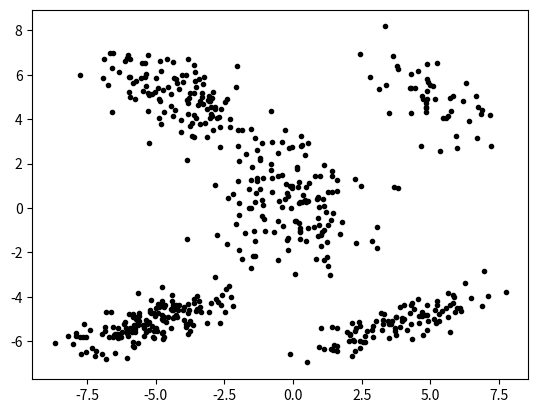

Reproduce this figure in Python.
import matplotlib.pyplot as plt
import numpy as np

def criarDados(k, ns, mus, covs, seed=-1):
  """
  k    : número de aglomerados
  ns   : lista com os tamanhos de cada aglomerado
  mus  : lista dos centros de cada aglomerado
  covs : lista com as matrizes de covariância
  seed : valor para controlar a aleatoriadade (default -1 -> imprevísivel)
  
  retorna uma lista de pares com coordenadas (x,y)
  """
  if seed != -1:
    np.random.seed(seed)
  xs = []
  ys = []
  for i in range(k):
    x,y = np.random.multivariate_normal(mus[i], covs[i], ns[i]).T
    xs.extend(x)
    ys.extend(y)
  
  return (xs,ys)

def criarPontos(ns, seed=-1):
  """
  requires: len(ns) < 8
  """
  k    = len(ns)
  mus  = [[0, 0], [5,5], [4,-5],[-5,-5],[-4,5],[-7.5,0],[0,8]]
  covs = [
      [[2,    0], [    0,  2]],
      [[1, -0.5], [ -0.5,  1]],
      [[2, 0.75], [ 0.75, .5]],
      [[2, 0.75], [ 0.75, .5]],
      [[2,-0.75], [-0.75,  1]],
      [[1, -0.5],  [-0.5,  1]],
      [[1, -0.5], [ -0.5,  1]],
    ]

  x,y = criarDados(k, ns[:k], mus[:k], covs[:k], seed)
  pts = [ (x[i],y[i]) for i in range(len(x))]
  return pts


pts = criarPontos([140, 50, 100, 160, 120], 101)

for pt in pts:
  plt.scatter(pt[0], pt[1], marker=".", color='k')
plt.show()  